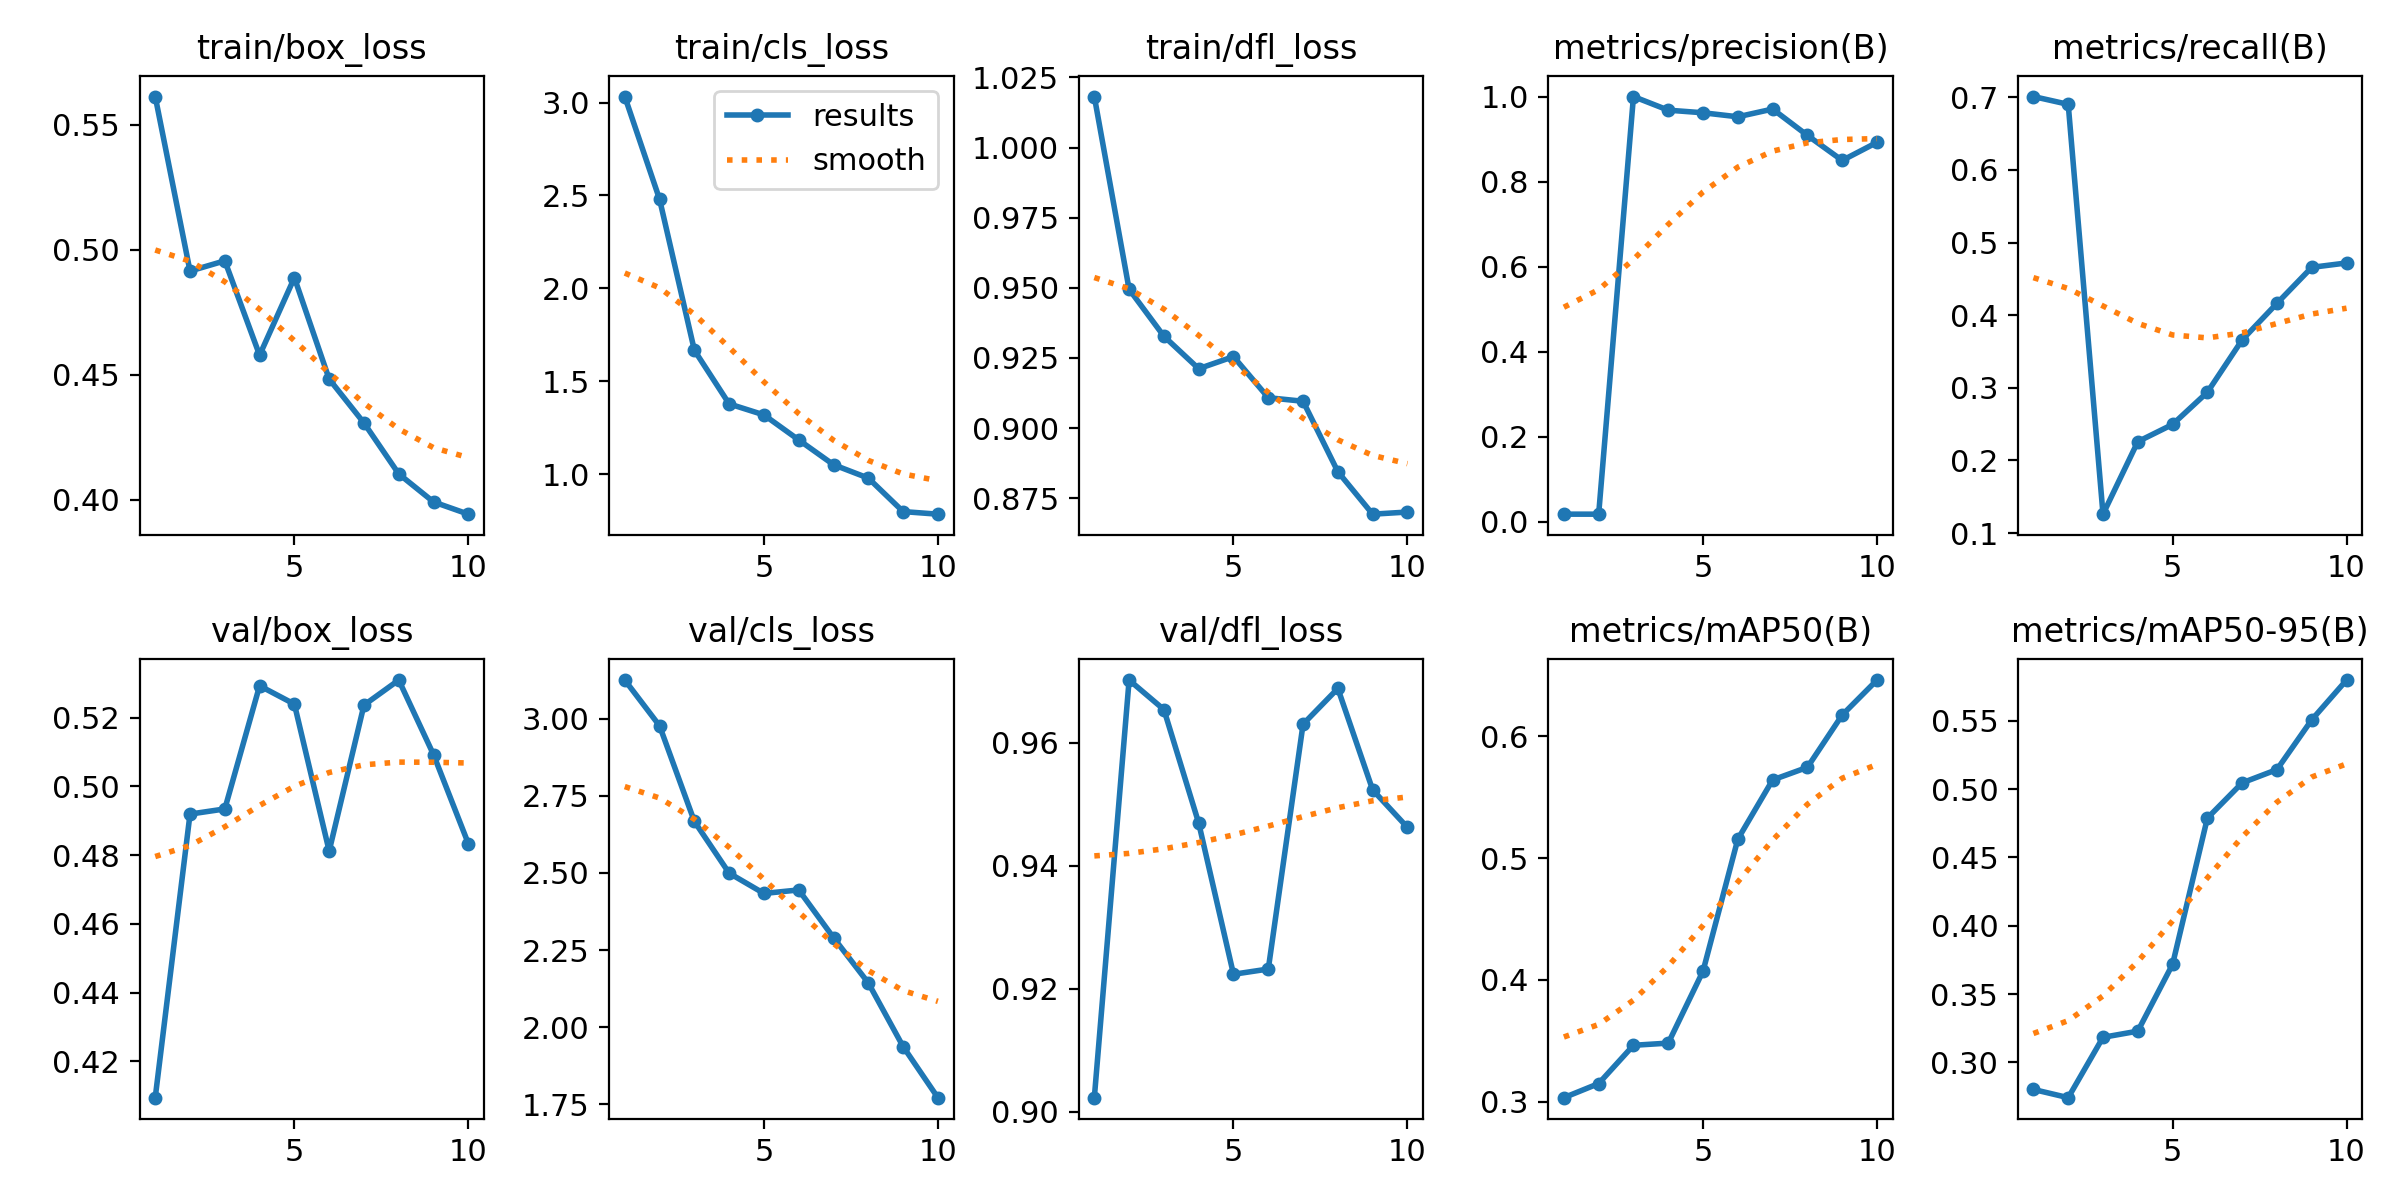

The data file committed next to this chart (first rows):
epoch, time, train/box_loss, train/cls_loss, train/dfl_loss, metrics/precision(B), metrics/recall(B), metrics/mAP50(B), metrics/mAP50-95(B), val/box_loss, val/cls_loss, val/dfl_loss, lr/pg0, lr/pg1, lr/pg2
1, 47.29, 0.5612, 3.032, 1.018, 0.01781, 0.7011, 0.3032, 0.2801, 0.4094, 3.125, 0.9023, 7.145e-05, 7.145e-05, 7.145e-05
2, 82.27, 0.4915, 2.48, 0.9495, 0.01777, 0.6903, 0.3147, 0.2741, 0.492, 2.977, 0.9702, 0.0001416, 0.0001416, 0.0001416
3, 117, 0.4956, 1.667, 0.9327, 1, 0.126, 0.3462, 0.3183, 0.4935, 2.667, 0.9654, 0.0001948, 0.0001948, 0.0001948
4, 155.4, 0.4579, 1.379, 0.9212, 0.9679, 0.2258, 0.348, 0.3228, 0.5293, 2.499, 0.947, 0.0002311, 0.0002311, 0.0002311
5, 189.3, 0.4888, 1.319, 0.9255, 0.9618, 0.2495, 0.4071, 0.3718, 0.524, 2.434, 0.9224, 0.0002503, 0.0002503, 0.0002503
6, 231, 0.4483, 1.185, 0.9108, 0.9524, 0.2939, 0.5155, 0.4788, 0.4812, 2.445, 0.9232, 0.0002526, 0.0002526, 0.0002526
7, 268.2, 0.4308, 1.051, 0.9095, 0.9706, 0.366, 0.5642, 0.5046, 0.5237, 2.29, 0.963, 0.0002379, 0.0002379, 0.0002379
8, 304.2, 0.4104, 0.9794, 0.8844, 0.9087, 0.4163, 0.5746, 0.5143, 0.531, 2.144, 0.9688, 0.0002062, 0.0002062, 0.0002062
9, 339.7, 0.3992, 0.7993, 0.8693, 0.8497, 0.4659, 0.6175, 0.5508, 0.5092, 1.937, 0.9524, 0.0001575, 0.0001575, 0.0001575
10, 375.1, 0.3943, 0.7853, 0.87, 0.8922, 0.4719, 0.6462, 0.5799, 0.4834, 1.772, 0.9463, 9.1899e-05, 9.1899e-05, 9.1899e-05
